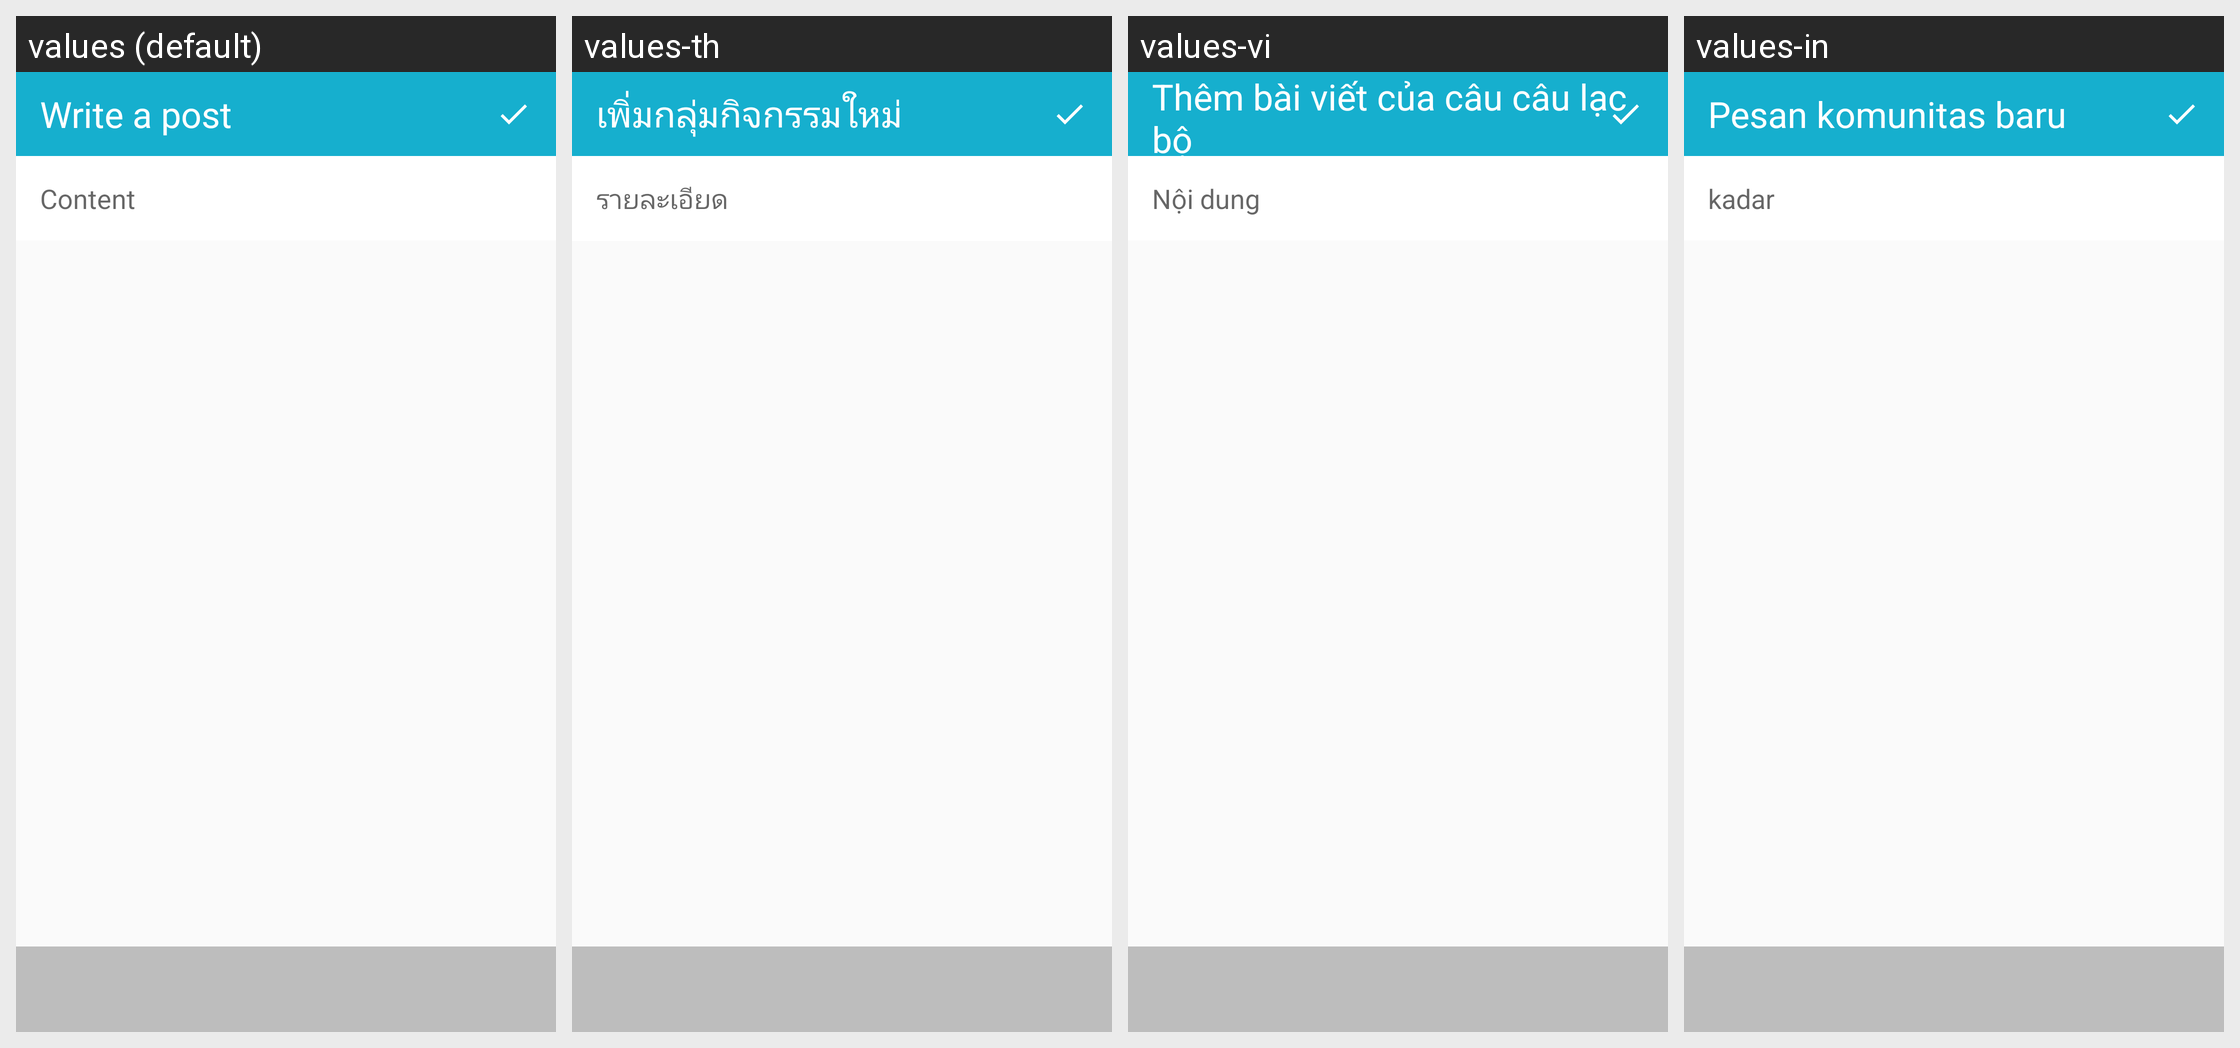

The same Android screen rendered under several of its app's locales, left to right. List the strings drawn on it with the default value and each locale's translation.
Android screen res/layout/activity_add_club_post.xml rendered under 4 locales, left to right: values (default), values-th, values-vi, values-in. Device: Nexus 5 (rendered at 1080×1920; each locale shown at half size, 540×960, under a caption strip naming it); theme AppTheme.
Other locales in the repository, not shown: values-zh.
Strings drawn on this screen, with the default value and each locale's value (text and hints the layout hard-codes, and strings that could not be matched under every locale, appear in the picture but are not listed):

club_add_post
  values: Write a post
  values-th: เพิ่มกลุ่มกิจกรรมใหม่
  values-vi: Thêm bài viết của câu câu lạc bộ
  values-in: Pesan komunitas baru

club_content
  values: Content
  values-th: รายละเอียด
  values-vi: Nội dung
  values-in: kadar
